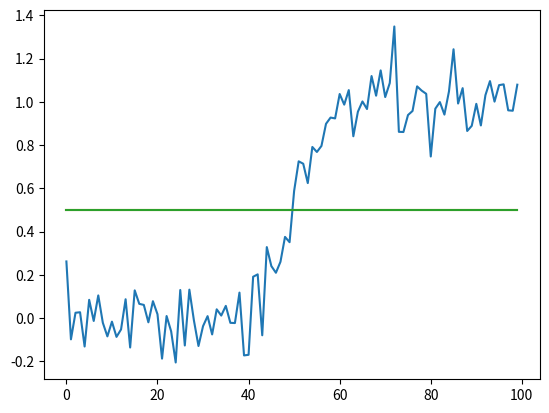

This chart was generated by the following Python code:
# -*- coding: utf-8 -*-
"""
Created on Sun Oct 14 18:03:48 2018

[redacted]
"""

from scipy.optimize import linprog
import numpy as np
import matplotlib.pyplot as plt

n = 100

x = np.arange(n)
y = np.zeros(n)
y[40:60] = np.linspace(0,1,20)
y[60:] = 1
y += np.random.randn(n)*.1

row1 = np.concatenate([-1*y, y, [-1]], axis=0)
row2 = np.concatenate([y, -1*y, [-1]], axis=0)
bub = np.zeros(2)
Aub = np.stack([row1, row2], axis=0)
augI = np.concatenate([np.eye(2*n), np.zeros((2*n,1))], axis=1)
Aub = np.concatenate([Aub, augI, -1*augI], axis=0)
bub = np.concatenate([bub, np.ones(2*n), np.zeros(2*n)])
for i in range(n-1):
    row1 = np.zeros(2*n + 1)
    row1[i] = 1
    row1[i+1] = -1
    row2 = np.zeros(2*n + 1)
    row2[i+n] = -1
    row2[i+n+1] = 1
    rows = np.stack([row1, row2], axis=0)
    Aub = np.concatenate([Aub, rows], axis=0)
    bub = np.concatenate([bub, np.zeros(2)], axis=0)
   
Aeq = np.concatenate([np.eye(n), np.eye(n), np.zeros((n,1))], axis=1)
beq = np.ones(Aeq.shape[0])
c = np.zeros(2*n+1)
c[-1] = 1

result = linprog(c, Aub, bub, Aeq, beq)

plt.plot(y)
plt.plot(result.x[:n])
plt.plot(result.x[n:-1])